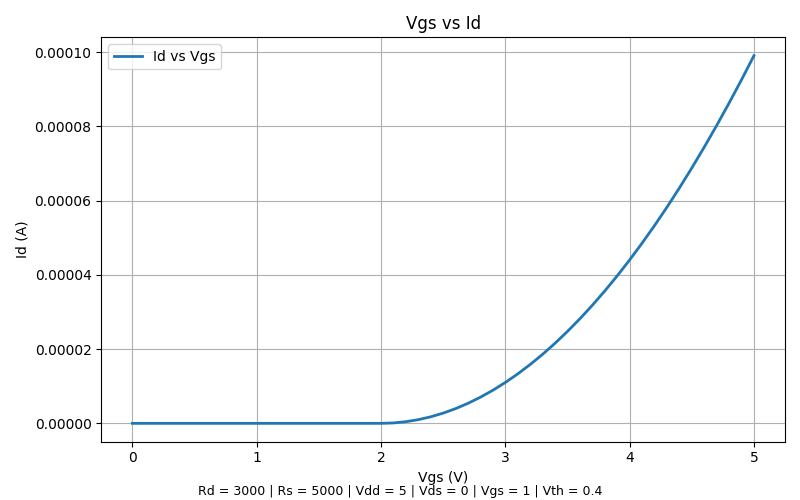

Data behind this chart, as committed beside it:
Vgs, Id
0, 0
0.1, 0
0.2, 0
0.3, 0
0.4, 0
0.5, 0
0.6, 0
0.7, 0
0.8, 0
0.9, 0
1, 0
1.1, 0
1.2, 0
1.3, 0
1.4, 0
1.5, 0
1.6, 0
1.7, 0
1.8, 0
1.9, 0
2, 2.16937e-036
2.1, 1.1e-007
2.2, 4.4e-007
2.3, 9.9e-007
2.4, 1.76e-006
2.5, 2.75e-006
2.6, 3.96e-006
2.7, 5.39e-006
2.8, 7.04e-006
2.9, 8.91e-006
3, 1.1e-005
3.1, 1.331e-005
3.2, 1.584e-005
3.3, 1.859e-005
3.4, 2.156e-005
3.5, 2.475e-005
3.6, 2.816e-005
3.7, 3.179e-005
3.8, 3.564e-005
3.9, 3.971e-005
4, 4.4e-005
4.1, 4.851e-005
4.2, 5.324e-005
4.3, 5.819e-005
4.4, 6.336e-005
4.5, 6.875e-005
4.6, 7.436e-005
4.7, 8.019e-005
4.8, 8.624e-005
4.9, 9.251e-005
5, 9.9e-005
